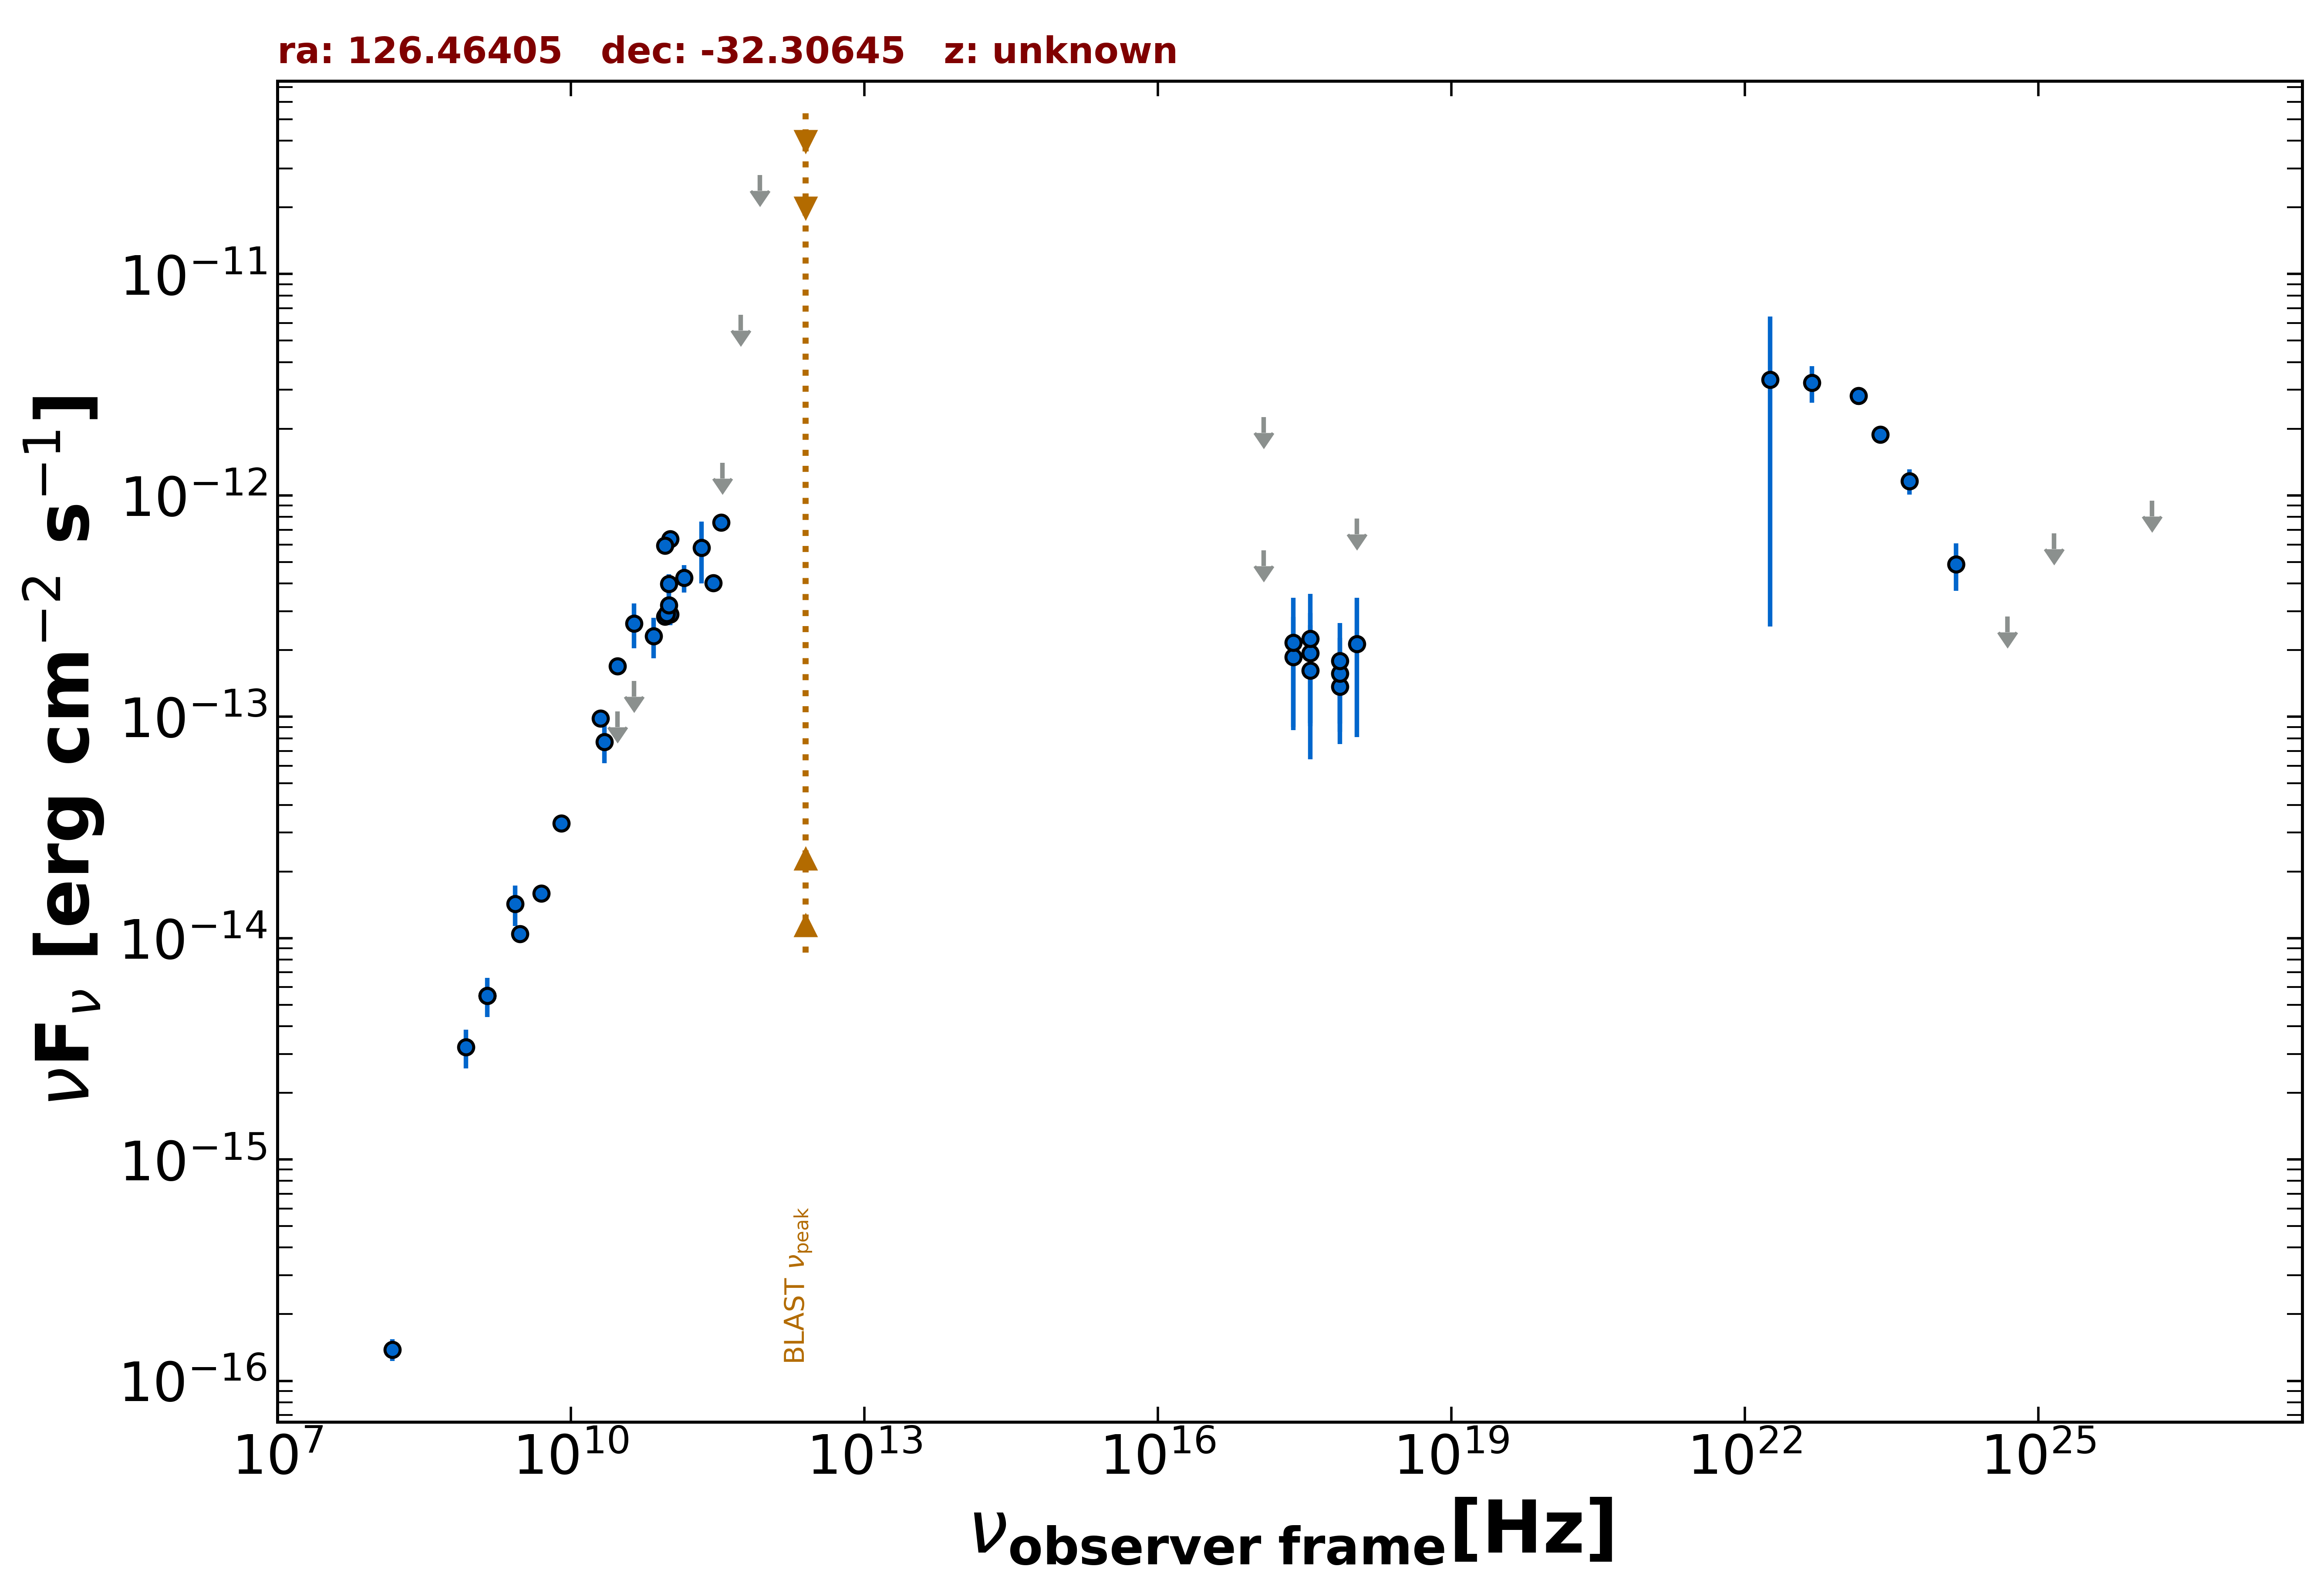

The table this chart was drawn from, first rows:
freq., flux, err_flux, MJD_start, MJD_end, flag, catalog, reference
1.400e+09, 5.501e-15, 1.655e-16, 55000, 55000, , NVSS, Condon et al. 1998  AJ  115  1693
3.000e+09, 1.045e-14, 5.500e-17, 55000, 55000, , VLASSQL, Gordon et al. 2021  ApJS  255  30
2.418e+17, 1.859e-13, 9.601e-14, 57724, 57840, , 1OUSX, Giommi et al. in preparation
3.627e+17, 1.936e-13, 1.000e-13, 57724, 57840, , 1OUSX, Giommi et al. in preparation
7.253e+17, 1.366e-13, 6.128e-14, 57724, 57840, , 1OUSX, Giommi et al. in preparation
1.088e+18, 7.849e-13, 0.000e+00, 57724, 57840, UL, 1OUSX, Giommi et al. in preparation
7.253e+17, 1.565e-13, 7.121e-14, 55000, 55000, , 2SXPS, Evans et al. 2020  ApJS  247  54
1.209e+17, 5.640e-13, 0.000e+00, 55000, 55000, UL, 2SXPS, Evans et al. 2020  ApJS  247  54
3.627e+17, 1.618e-13, 9.765e-14, 55000, 55000, , 2SXPS, Evans et al. 2020  ApJS  247  54
1.088e+18, 2.132e-13, 1.322e-13, 55000, 55000, , 2SXPS, Evans et al. 2020  ApJS  247  54
1.500e+08, 1.384e-16, 1.545e-17, 55000, 55000, , TGSS150, Intema et al. 2017  A&A  598  A781
5.000e+09, 1.595e-14, 8.000e-16, 55000, 55000, , AT20G, Murphy et al. 2010  MNRAS  402  2403
8.000e+09, 3.304e-14, 1.680e-15, 55000, 55000, , AT20G, Murphy et al. 2010  MNRAS  402  2403
2.000e+10, 9.820e-14, 4.600e-15, 55000, 55000, , AT20G, Murphy et al. 2010  MNRAS  402  2403
1.035e+11, 2.898e-13, 3.105e-14, 56652, 56652, , ALMA, Bonato et al. 2019  MNRAS  485  1188
9.146e+10, 2.835e-13, 1.830e-14, 56652, 56652, , ALMA, Bonato et al. 2019  MNRAS  485  1188
2.850e+11, 4.018e-13, 2.850e-14, 57183, 57183, , ALMA, Bonato et al. 2019  MNRAS  485  1188
9.506e+10, 2.918e-13, 2.855e-14, 57183, 57183, , ALMA, Bonato et al. 2019  MNRAS  485  1188
1.035e+11, 6.355e-13, 3.210e-14, 58224, 58224, , ALMA, Bonato et al. 2019  MNRAS  485  1188
9.150e+10, 5.947e-13, 3.015e-14, 58224, 58224, , ALMA, Bonato et al. 2019  MNRAS  485  1188
3.435e+11, 7.557e-13, 3.780e-14, 58225, 58225, , ALMA, Bonato et al. 2019  MNRAS  485  1188
1.000e+11, 3.196e-13, 5.105e-14, 55000, 55000, , PCCS2100, GHz The Planck Collaboration 2018  A&A  …
3.000e+10, 1.696e-13, 4.350e-15, 55000, 55000, , PCCS2, 30 GHz The Planck Collaboration 2018  A&…
4.400e+10, 2.639e-13, 6.045e-14, 55000, 55000, , PCCS2, 44 GHz The Planck Collaboration 2018  A&…
3.000e+10, 1.058e-13, 0.000e+00, 55000, 55000, UL, PCNT, The Planck Collaboration 2018  A&A  619 …
4.400e+10, 1.454e-13, 0.000e+00, 55000, 55000, UL, PCNT, The Planck Collaboration 2018  A&A  619 …
7.000e+10, 2.318e-13, 4.800e-14, 55000, 55000, , PCNT, The Planck Collaboration 2018  A&A  619 …
1.000e+11, 3.987e-13, 4.165e-14, 55000, 55000, , PCNT, The Planck Collaboration 2018  A&A  619 …
1.430e+11, 4.242e-13, 5.960e-14, 55000, 55000, , PCNT, The Planck Collaboration 2018  A&A  619 …
2.170e+11, 5.814e-13, 1.813e-13, 55000, 55000, , PCNT, The Planck Collaboration 2018  A&A  619 …
3.530e+11, 1.405e-12, 0.000e+00, 55000, 55000, UL, PCNT, The Planck Collaboration 2018  A&A  619 …
5.450e+11, 6.555e-12, 0.000e+00, 55000, 55000, UL, PCNT, The Planck Collaboration 2018  A&A  619 …
8.570e+11, 2.799e-11, 0.000e+00, 55000, 55000, UL, PCNT, The Planck Collaboration 2018  A&A  619 …
2.418e+17, 2.162e-13, 1.290e-13, 57840, 57840, , OUSXB, Giommi et al. 2019  A&A  631  A116
1.209e+17, 2.261e-12, 0.000e+00, 57840, 57840, UL, OUSXB, Giommi et al. 2019  A&A  631  A116
3.627e+17, 2.251e-13, 1.343e-13, 57840, 57840, , OUSXB, Giommi et al. 2019  A&A  631  A116
7.253e+17, 1.791e-13, 8.578e-14, 57840, 57840, , OUSXB, Giommi et al. 2019  A&A  631  A116
2.418e+23, 1.881e-12, 1.630e-13, 55000, 55000, , 4FGL-DR3, The Fermi-LAT Collaboration 2022  arXiv:…
1.813e+22, 3.339e-12, 3.083e-12, 55000, 55000, , 4FGL-DR3, The Fermi-LAT Collaboration 2022  arXiv:…
4.835e+22, 3.227e-12, 6.070e-13, 55000, 55000, , 4FGL-DR3, The Fermi-LAT Collaboration 2022  arXiv:…
1.451e+23, 2.817e-12, 2.530e-13, 55000, 55000, , 4FGL-DR3, The Fermi-LAT Collaboration 2022  arXiv:…
4.835e+23, 1.162e-12, 1.520e-13, 55000, 55000, , 4FGL-DR3, The Fermi-LAT Collaboration 2022  arXiv:…
1.451e+24, 4.894e-13, 1.180e-13, 55000, 55000, , 4FGL-DR3, The Fermi-LAT Collaboration 2022  arXiv:…
4.835e+24, 2.832e-13, 0.000e+00, 55000, 55000, UL, 4FGL-DR3, The Fermi-LAT Collaboration 2022  arXiv:…
1.451e+25, 6.737e-13, 0.000e+00, 55000, 55000, UL, 4FGL-DR3, The Fermi-LAT Collaboration 2022  arXiv:…
1.451e+26, 9.471e-13, 0.000e+00, 55000, 55000, UL, 4FGL-DR3, The Fermi-LAT Collaboration 2022  arXiv:…
2.700e+09, 1.431e-14, 2.970e-15, 55000, 55000, , SPECFINDV3, Stein et al.  2021  A&A  655  A17
2.200e+10, 7.700e-14, 1.540e-14, 55000, 55000, , SPECFINDV3, Stein et al.  2021  A&A  655  A17
1.400e+09, 5.502e-15, 1.106e-15, 55000, 55000, , SPECFINDV3, Stein et al.  2021  A&A  655  A17
8.430e+08, 3.220e-15, 6.405e-16, 55000, 55000, , SPECFINDV3, Stein et al.  2021  A&A  655  A17
